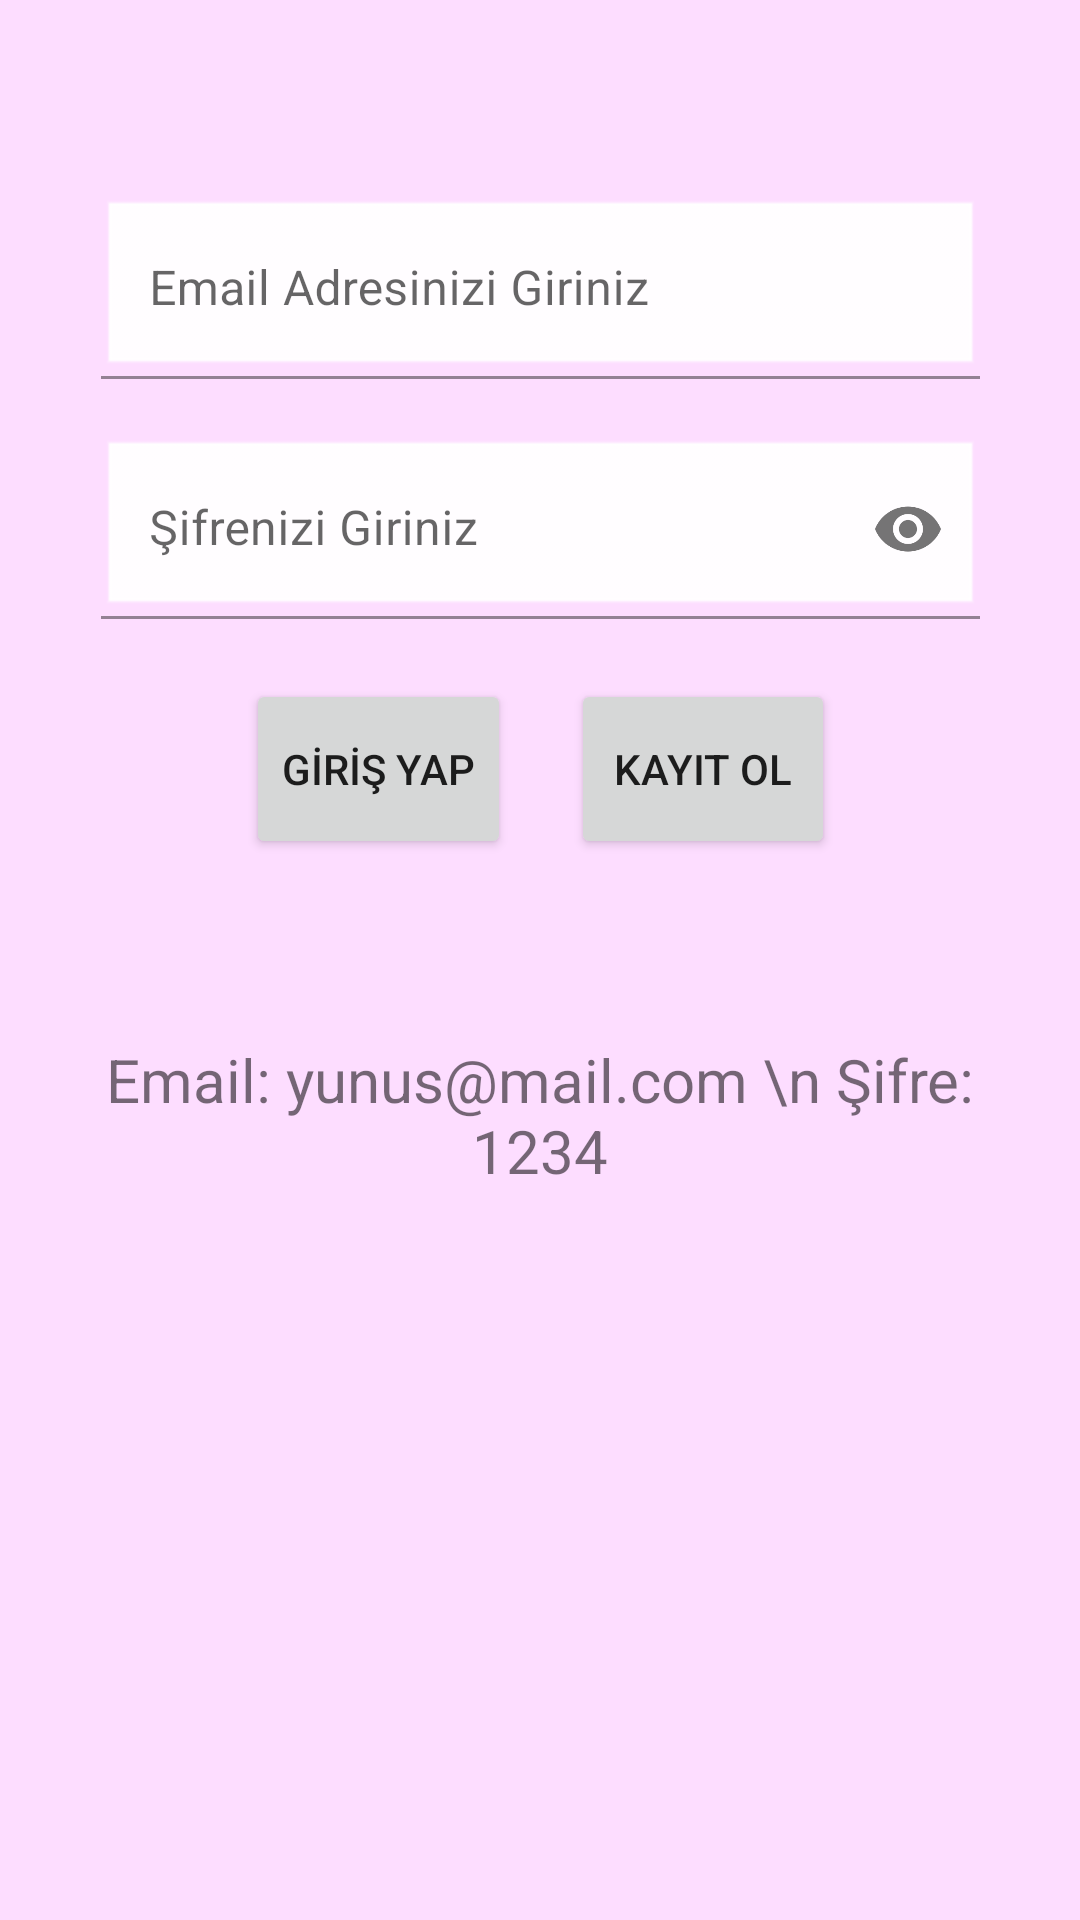

This screen was rendered from an Android layout file. Write that file and the resources it references.
<!-- AndroidManifest.xml: application theme Theme.Project_Market -->
<!-- res/layout/activity_login.xml -->
<?xml version="1.0" encoding="utf-8"?>
<androidx.constraintlayout.widget.ConstraintLayout xmlns:android="http://schemas.android.com/apk/res/android"
    xmlns:app="http://schemas.android.com/apk/res-auto"
    xmlns:tools="http://schemas.android.com/tools"
    android:layout_width="match_parent"
    android:layout_height="match_parent"
    android:background="#FDDDFF"
    tools:context=".Login">

    <LinearLayout
        android:layout_width="293dp"
        android:layout_height="wrap_content"
        android:layout_margin="10dp"
        android:layout_marginStart="10dp"
        android:layout_marginTop="20dp"
        android:layout_marginEnd="10dp"
        android:layout_marginBottom="20dp"
        android:gravity="center_horizontal|center_vertical"
        android:orientation="vertical"
        app:layout_constraintBottom_toBottomOf="parent"
        app:layout_constraintEnd_toEndOf="parent"
        app:layout_constraintStart_toStartOf="parent"
        app:layout_constraintTop_toTopOf="parent"
        app:layout_constraintVertical_bias="0.166">

        <com.google.android.material.textfield.TextInputLayout
            android:id="@+id/emailLayout"
            android:layout_width="match_parent"
            android:layout_height="wrap_content"
            android:layout_marginTop="10dp"
            android:hint="Email Adresinizi Giriniz">

            <com.google.android.material.textfield.TextInputEditText
                android:id="@+id/emailText"
                android:layout_width="match_parent"
                android:layout_height="60dp"
                android:background="@android:drawable/edit_text"
                android:backgroundTint="#FFFFFF"
                android:ems="10"
                android:inputType="textEmailAddress" />

        </com.google.android.material.textfield.TextInputLayout>

        <com.google.android.material.textfield.TextInputLayout
            android:id="@+id/passwordlLayout"
            android:layout_width="match_parent"
            android:layout_height="wrap_content"
            android:layout_marginTop="20dp"
            android:hint="Şifrenizi Giriniz"
            app:passwordToggleEnabled="true">

            <com.google.android.material.textfield.TextInputEditText
                android:id="@+id/passwordText"
                android:layout_width="match_parent"
                android:layout_height="60dp"
                android:background="@android:drawable/edit_text"
                android:backgroundTint="#FFFFFF"
                android:ems="10"
                android:inputType="textPassword" />

        </com.google.android.material.textfield.TextInputLayout>

        <LinearLayout
            android:layout_width="match_parent"
            android:layout_height="wrap_content"
            android:layout_marginTop="20dp"
            android:gravity="center_horizontal|center_vertical"
            android:orientation="horizontal">

            <Button
                android:id="@+id/loginButton"
                android:layout_width="wrap_content"
                android:layout_height="match_parent"
                android:text="GİRİŞ YAP" />

            <Button
                android:id="@+id/registerButton"
                android:layout_width="wrap_content"
                android:layout_height="60dp"
                android:layout_marginLeft="20dp"
                android:text="KAYIT OL" />
        </LinearLayout>

        <TextView
            android:id="@+id/textHint"
            android:layout_width="match_parent"
            android:layout_height="wrap_content"
            android:layout_marginTop="60dp"
            android:gravity="center_horizontal|center_vertical"
            android:text="Email: yunus@mail.com \n Şifre: 1234"
            android:textSize="20sp" />

    </LinearLayout>

</androidx.constraintlayout.widget.ConstraintLayout>
<!-- resources referenced by this layout -->
<resources>
  <style name="Theme.Project_Market" parent="Theme.MaterialComponents.DayNight.DarkActionBar">
          
          <item name="colorPrimary">@color/purple_500</item>
          <item name="colorPrimaryVariant">@color/purple_700</item>
          <item name="colorOnPrimary">@color/white</item>
          
          <item name="colorSecondary">@color/teal_200</item>
          <item name="colorSecondaryVariant">@color/teal_700</item>
          <item name="colorOnSecondary">@color/black</item>
          
          <item name="android:statusBarColor" tools:targetApi="l">?attr/colorPrimaryVariant</item>
          
      </style>
  <!-- not gathered from this repository: default colours our renderer supplied (Android Studio template values) -->
  <color name="purple_500">#FF6200EE</color>
  <color name="purple_700">#FF3700B3</color>
  <color name="teal_200">#FF03DAC5</color>
  <color name="teal_700">#FF018786</color>
  <color name="black">#FF000000</color>
  <color name="white">#FFFFFFFF</color>
</resources>
